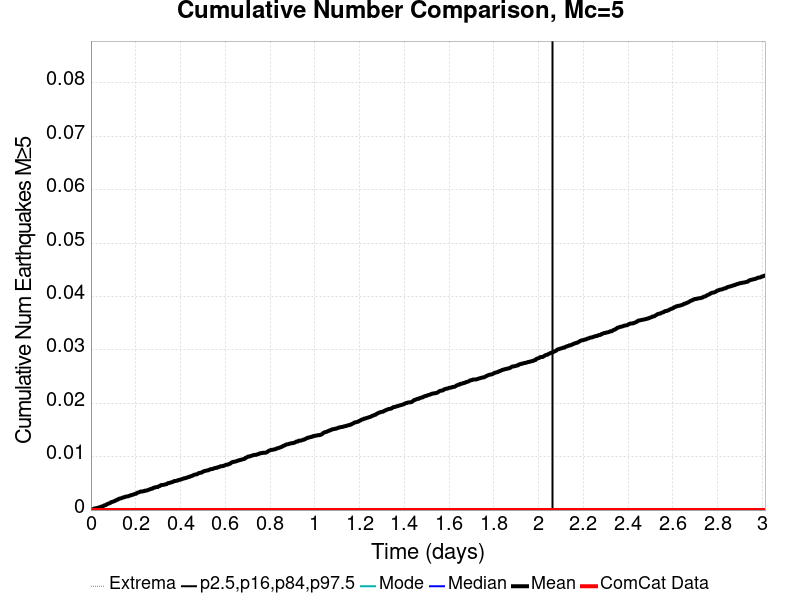

The data file committed next to this chart (first rows):
Time (days), ComCat Data, Simulation Mean, Simulation Median, Simulation Mode, Simulation Minimum, Simulation Maximum, 2.5 %-ile, 16 %-ile, 84 %-ile, 97.5 %-ile
0.0, 0.0, 0.0, 0.0, 0.0, 0.0, 0.0, 0.0, 0.0, 0.0, 0.0
0.003015, 0.0, 3.6101083E-5, 0.0, 0.0, 0.0, 1.0, 0.0, 0.0, 0.0, 0.0
0.006031, 0.0, 9.025271E-5, 0.0, 0.0, 0.0, 1.0, 0.0, 0.0, 0.0, 0.0
0.009046, 0.0, 1.6245487E-4, 0.0, 0.0, 0.0, 2.0, 0.0, 0.0, 0.0, 0.0
0.01206, 0.0, 1.8050542E-4, 0.0, 0.0, 0.0, 2.0, 0.0, 0.0, 0.0, 0.0
0.01508, 0.0, 2.8880866E-4, 0.0, 0.0, 0.0, 2.0, 0.0, 0.0, 0.0, 0.0
0.01809, 0.0, 3.068592E-4, 0.0, 0.0, 0.0, 2.0, 0.0, 0.0, 0.0, 0.0
0.02111, 0.0, 3.2490975E-4, 0.0, 0.0, 0.0, 2.0, 0.0, 0.0, 0.0, 0.0
0.02412, 0.0, 3.429603E-4, 0.0, 0.0, 0.0, 2.0, 0.0, 0.0, 0.0, 0.0
0.02714, 0.0, 3.6101084E-4, 0.0, 0.0, 0.0, 2.0, 0.0, 0.0, 0.0, 0.0
0.03015, 0.0, 4.1516245E-4, 0.0, 0.0, 0.0, 2.0, 0.0, 0.0, 0.0, 0.0
0.03317, 0.0, 4.5126354E-4, 0.0, 0.0, 0.0, 2.0, 0.0, 0.0, 0.0, 0.0
0.03618, 0.0, 5.0541514E-4, 0.0, 0.0, 0.0, 2.0, 0.0, 0.0, 0.0, 0.0
0.0392, 0.0, 5.234657E-4, 0.0, 0.0, 0.0, 2.0, 0.0, 0.0, 0.0, 0.0
0.04221, 0.0, 5.4151623E-4, 0.0, 0.0, 0.0, 2.0, 0.0, 0.0, 0.0, 0.0
0.04523, 0.0, 6.3176895E-4, 0.0, 0.0, 0.0, 2.0, 0.0, 0.0, 0.0, 0.0
0.04824, 0.0, 6.6787004E-4, 0.0, 0.0, 0.0, 2.0, 0.0, 0.0, 0.0, 0.0
0.05126, 0.0, 7.0397113E-4, 0.0, 0.0, 0.0, 2.0, 0.0, 0.0, 0.0, 0.0
0.05428, 0.0, 7.400722E-4, 0.0, 0.0, 0.0, 2.0, 0.0, 0.0, 0.0, 0.0
0.05729, 0.0, 7.942238E-4, 0.0, 0.0, 0.0, 2.0, 0.0, 0.0, 0.0, 0.0
0.06031, 0.0, 8.844765E-4, 0.0, 0.0, 0.0, 2.0, 0.0, 0.0, 0.0, 0.0
0.06332, 0.0, 9.0252707E-4, 0.0, 0.0, 0.0, 2.0, 0.0, 0.0, 0.0, 0.0
0.06634, 0.0, 9.3862816E-4, 0.0, 0.0, 0.0, 2.0, 0.0, 0.0, 0.0, 0.0
0.06935, 0.0, 0.001047, 0.0, 0.0, 0.0, 2.0, 0.0, 0.0, 0.0, 0.0
0.07237, 0.0, 0.001083, 0.0, 0.0, 0.0, 2.0, 0.0, 0.0, 0.0, 0.0
0.07538, 0.0, 0.001155, 0.0, 0.0, 0.0, 2.0, 0.0, 0.0, 0.0, 0.0
0.0784, 0.0, 0.001227, 0.0, 0.0, 0.0, 2.0, 0.0, 0.0, 0.0, 0.0
0.08141, 0.0, 0.001264, 0.0, 0.0, 0.0, 2.0, 0.0, 0.0, 0.0, 0.0
0.08443, 0.0, 0.0013, 0.0, 0.0, 0.0, 2.0, 0.0, 0.0, 0.0, 0.0
0.08744, 0.0, 0.001372, 0.0, 0.0, 0.0, 2.0, 0.0, 0.0, 0.0, 0.0
0.09046, 0.0, 0.00148, 0.0, 0.0, 0.0, 2.0, 0.0, 0.0, 0.0, 0.0
0.09347, 0.0, 0.001498, 0.0, 0.0, 0.0, 2.0, 0.0, 0.0, 0.0, 0.0
0.09649, 0.0, 0.001552, 0.0, 0.0, 0.0, 2.0, 0.0, 0.0, 0.0, 0.0
0.0995, 0.0, 0.001588, 0.0, 0.0, 0.0, 2.0, 0.0, 0.0, 0.0, 0.0
0.1025, 0.0, 0.001625, 0.0, 0.0, 0.0, 2.0, 0.0, 0.0, 0.0, 0.0
0.1055, 0.0, 0.001697, 0.0, 0.0, 0.0, 2.0, 0.0, 0.0, 0.0, 0.0
0.1086, 0.0, 0.001733, 0.0, 0.0, 0.0, 2.0, 0.0, 0.0, 0.0, 0.0
0.1116, 0.0, 0.001841, 0.0, 0.0, 0.0, 2.0, 0.0, 0.0, 0.0, 0.0
0.1146, 0.0, 0.001877, 0.0, 0.0, 0.0, 2.0, 0.0, 0.0, 0.0, 0.0
0.1176, 0.0, 0.001949, 0.0, 0.0, 0.0, 2.0, 0.0, 0.0, 0.0, 0.0
0.1206, 0.0, 0.001968, 0.0, 0.0, 0.0, 2.0, 0.0, 0.0, 0.0, 0.0
0.1236, 0.0, 0.002076, 0.0, 0.0, 0.0, 2.0, 0.0, 0.0, 0.0, 0.0
0.1266, 0.0, 0.002112, 0.0, 0.0, 0.0, 2.0, 0.0, 0.0, 0.0, 0.0
0.1297, 0.0, 0.002166, 0.0, 0.0, 0.0, 2.0, 0.0, 0.0, 0.0, 0.0
0.1327, 0.0, 0.002184, 0.0, 0.0, 0.0, 3.0, 0.0, 0.0, 0.0, 0.0
0.1357, 0.0, 0.00222, 0.0, 0.0, 0.0, 3.0, 0.0, 0.0, 0.0, 0.0
0.1387, 0.0, 0.002274, 0.0, 0.0, 0.0, 3.0, 0.0, 0.0, 0.0, 0.0
0.1417, 0.0, 0.002329, 0.0, 0.0, 0.0, 3.0, 0.0, 0.0, 0.0, 0.0
0.1447, 0.0, 0.002365, 0.0, 0.0, 0.0, 3.0, 0.0, 0.0, 0.0, 0.0
0.1477, 0.0, 0.002383, 0.0, 0.0, 0.0, 3.0, 0.0, 0.0, 0.0, 0.0
0.1508, 0.0, 0.002455, 0.0, 0.0, 0.0, 3.0, 0.0, 0.0, 0.0, 0.0
0.1538, 0.0, 0.002491, 0.0, 0.0, 0.0, 3.0, 0.0, 0.0, 0.0, 0.0
0.1568, 0.0, 0.002509, 0.0, 0.0, 0.0, 3.0, 0.0, 0.0, 0.0, 0.0
0.1598, 0.0, 0.002545, 0.0, 0.0, 0.0, 3.0, 0.0, 0.0, 0.0, 0.0
0.1628, 0.0, 0.002563, 0.0, 0.0, 0.0, 3.0, 0.0, 0.0, 0.0, 0.0
0.1658, 0.0, 0.002563, 0.0, 0.0, 0.0, 3.0, 0.0, 0.0, 0.0, 0.0
0.1689, 0.0, 0.002635, 0.0, 0.0, 0.0, 3.0, 0.0, 0.0, 0.0, 0.0
0.1719, 0.0, 0.002671, 0.0, 0.0, 0.0, 3.0, 0.0, 0.0, 0.0, 0.0
0.1749, 0.0, 0.002726, 0.0, 0.0, 0.0, 3.0, 0.0, 0.0, 0.0, 0.0
0.1779, 0.0, 0.002744, 0.0, 0.0, 0.0, 3.0, 0.0, 0.0, 0.0, 0.0
... 940 more rows
